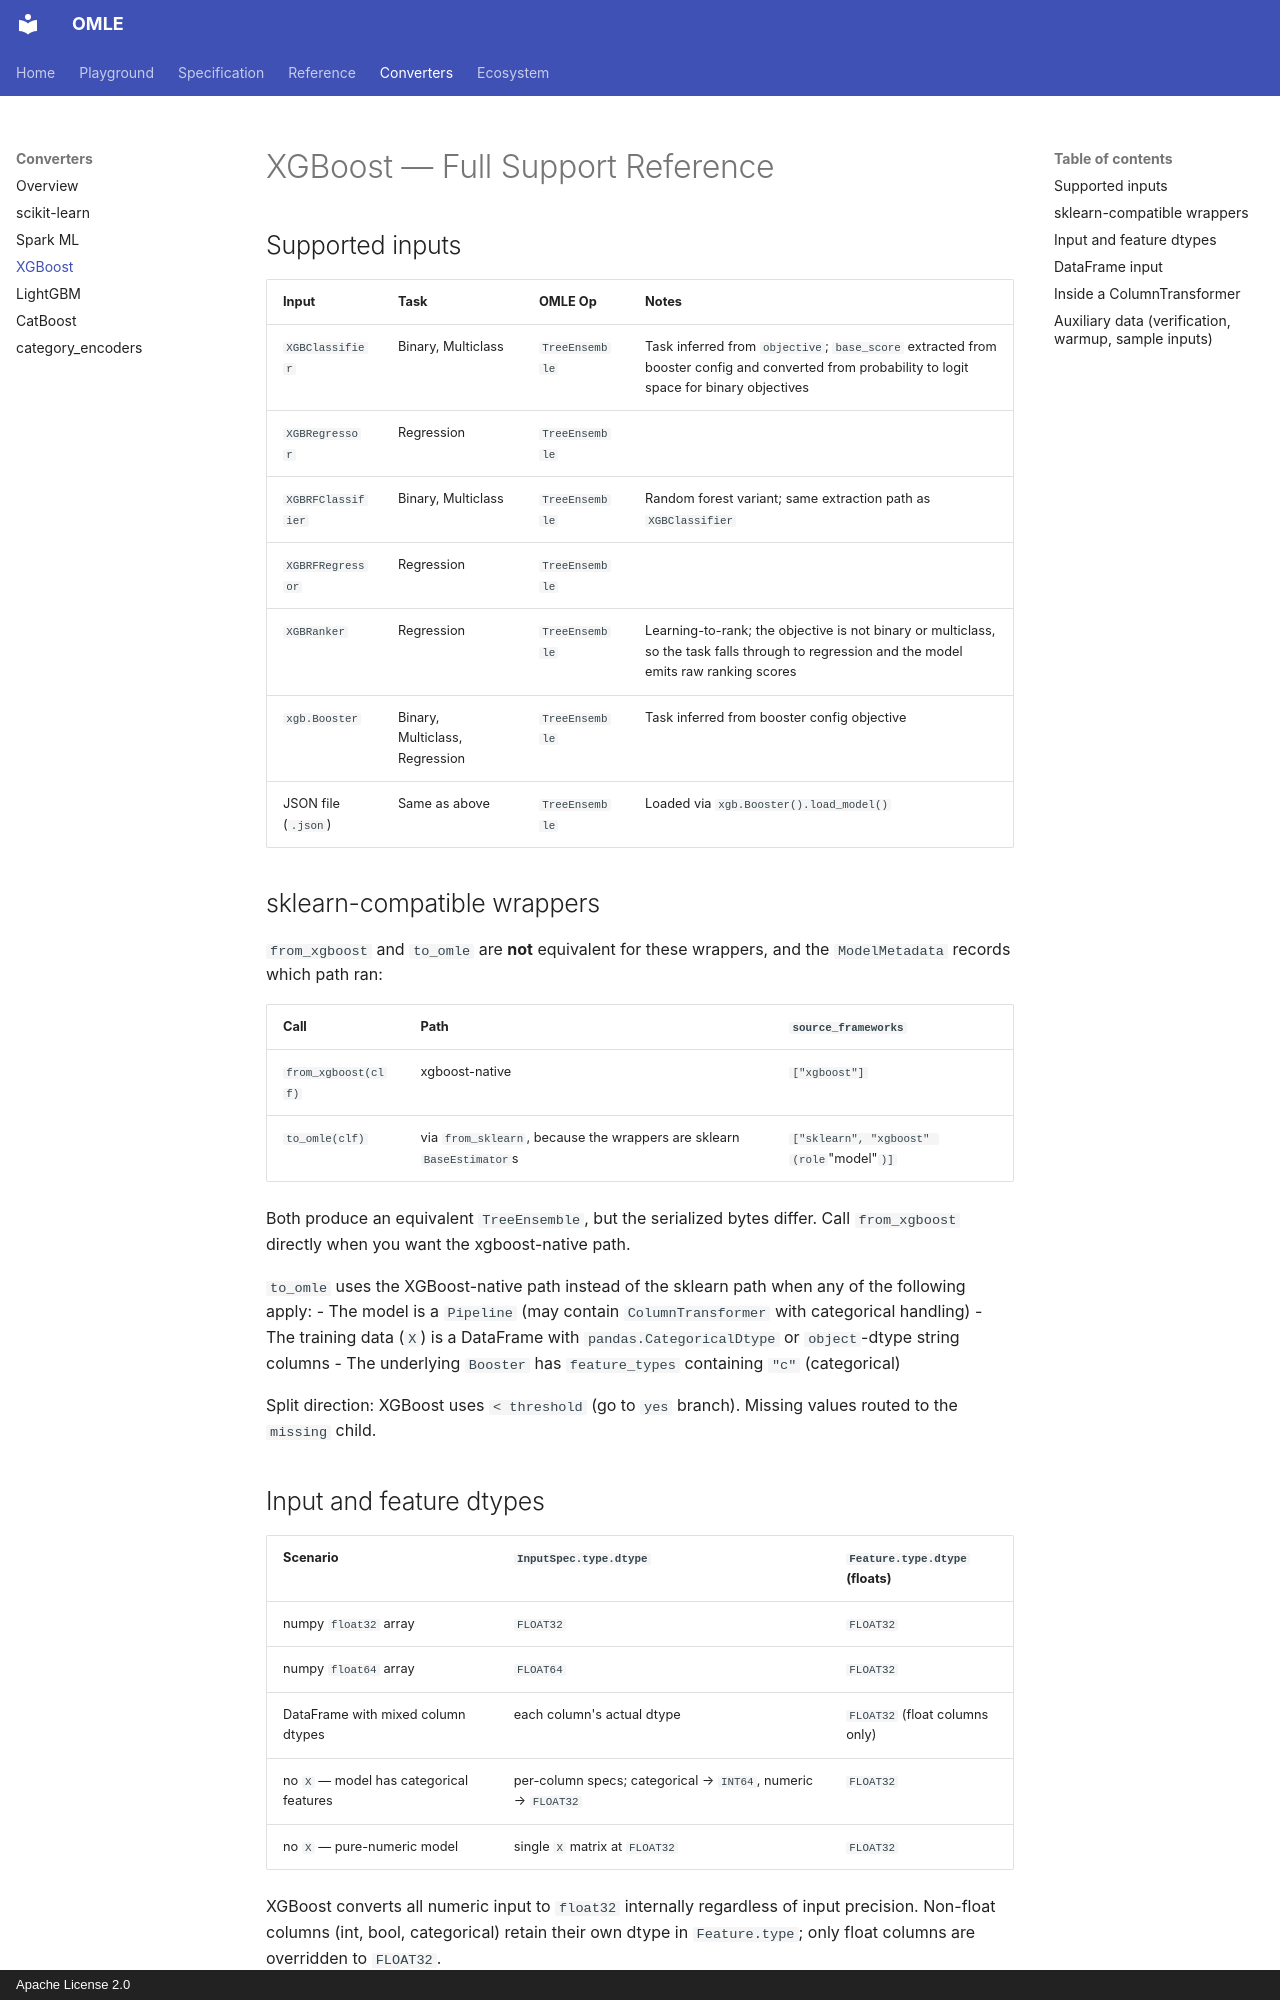

repository: openmle/openmle.github.io · page: converters/xgboost/index.html · generator: mkdocs · copyright: Apache License 2.0

# XGBoost — Full Support Reference

## Supported inputs

| Input | Task | OMLE Op | Notes |
|---|---|---|---|
| `XGBClassifier` | Binary, Multiclass | `TreeEnsemble` | Task inferred from `objective`; `base_score` extracted from booster config and converted from probability to logit space for binary objectives |
| `XGBRegressor` | Regression | `TreeEnsemble` | |
| `XGBRFClassifier` | Binary, Multiclass | `TreeEnsemble` | Random forest variant; same extraction path as `XGBClassifier` |
| `XGBRFRegressor` | Regression | `TreeEnsemble` | |
| `XGBRanker` | Regression | `TreeEnsemble` | Learning-to-rank; the objective is not binary or multiclass, so the task falls through to regression and the model emits raw ranking scores |
| `xgb.Booster` | Binary, Multiclass, Regression | `TreeEnsemble` | Task inferred from booster config objective |
| JSON file (`.json`) | Same as above | `TreeEnsemble` | Loaded via `xgb.Booster().load_model()` |

## sklearn-compatible wrappers

`from_xgboost` and `to_omle` are **not** equivalent for these wrappers, and the `ModelMetadata` records which path ran:

| Call | Path | `source_frameworks` |
|---|---|---|
| `from_xgboost(clf)` | xgboost-native | `["xgboost"]` |
| `to_omle(clf)` | via `from_sklearn`, because the wrappers are sklearn `BaseEstimator`s | `["sklearn", "xgboost" (role `"model"`)]` |

Both produce an equivalent `TreeEnsemble`, but the serialized bytes differ. Call `from_xgboost` directly when you want the xgboost-native path.

`to_omle` uses the XGBoost-native path instead of the sklearn path when any of the following apply:
- The model is a `Pipeline` (may contain `ColumnTransformer` with categorical handling)
- The training data (`X`) is a DataFrame with `pandas.CategoricalDtype` or `object`-dtype string columns
- The underlying `Booster` has `feature_types` containing `"c"` (categorical)

Split direction: XGBoost uses `< threshold` (go to `yes` branch). Missing values routed to the `missing` child.
